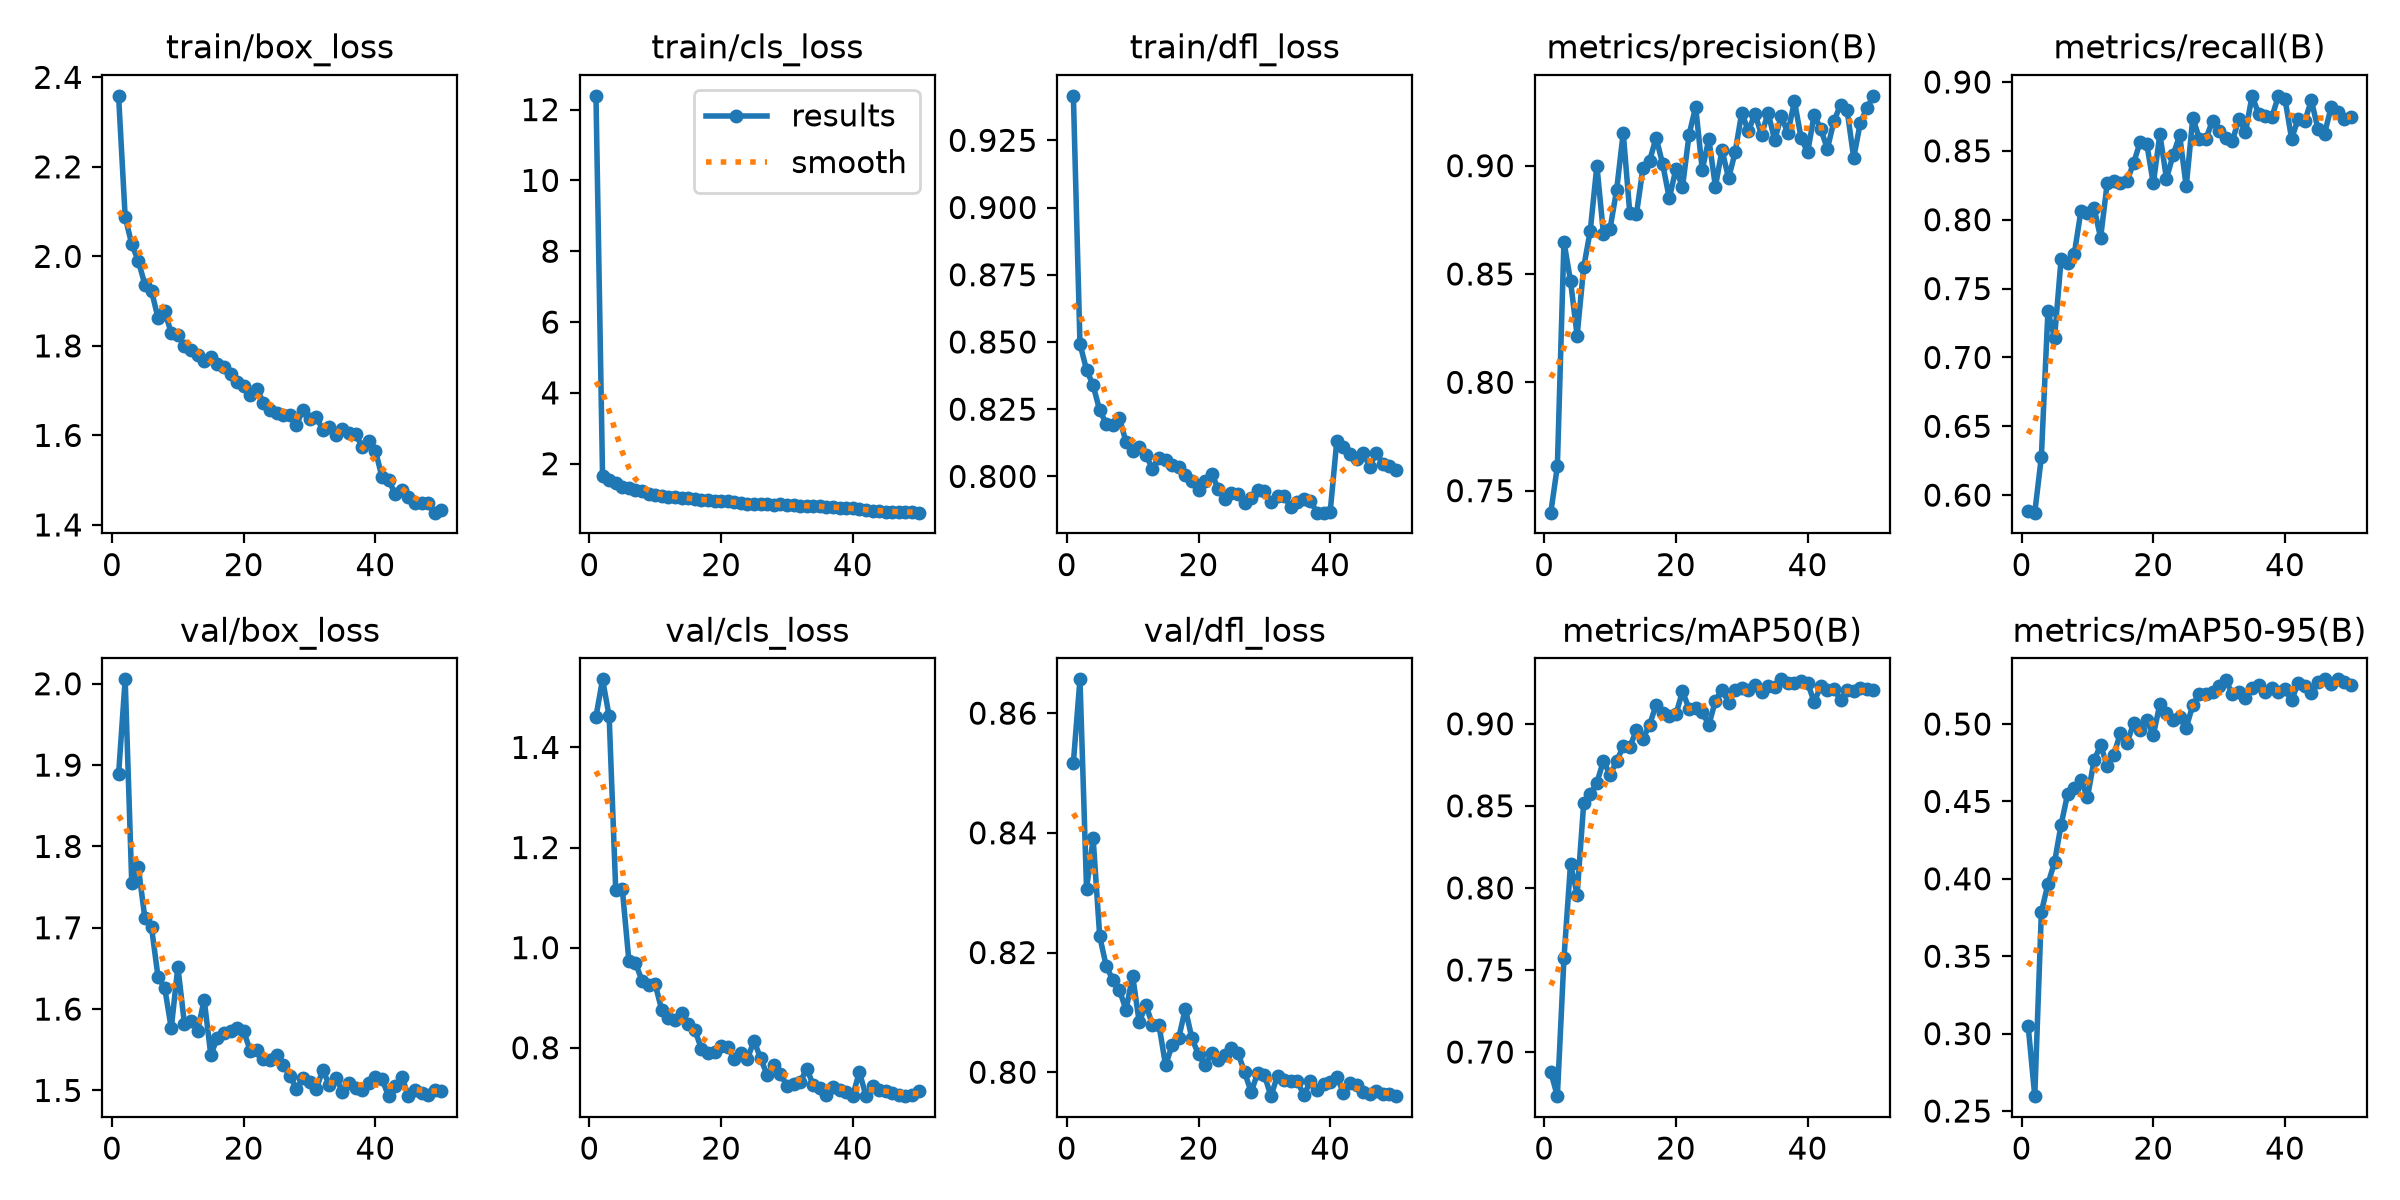

Data behind this chart, as committed beside it:
epoch, time, train/box_loss, train/cls_loss, train/dfl_loss, metrics/precision(B), metrics/recall(B), metrics/mAP50(B), metrics/mAP50-95(B), val/box_loss, val/cls_loss, val/dfl_loss, lr/pg0, lr/pg1, lr/pg2
1, 128.3, 2.359, 12.39, 0.9415, 0.7398, 0.5885, 0.6878, 0.3049, 1.889, 1.462, 0.8517, 0.0006658, 0.0006658, 0.0006658
2, 226.4, 2.088, 1.642, 0.8493, 0.7612, 0.5873, 0.6731, 0.2596, 2.005, 1.536, 0.8657, 0.001306, 0.001306, 0.001306
3, 325.5, 2.027, 1.532, 0.8396, 0.8648, 0.6276, 0.7571, 0.3785, 1.755, 1.462, 0.8307, 0.00192, 0.00192, 0.00192
4, 428.1, 1.99, 1.451, 0.8339, 0.8467, 0.7336, 0.8147, 0.3967, 1.774, 1.114, 0.8391, 0.001881, 0.001881, 0.001881
5, 526.4, 1.936, 1.336, 0.8245, 0.8216, 0.7141, 0.7959, 0.4106, 1.711, 1.116, 0.8227, 0.001842, 0.001842, 0.001842
6, 624.3, 1.923, 1.305, 0.8196, 0.8531, 0.7714, 0.8516, 0.435, 1.701, 0.9732, 0.8177, 0.001802, 0.001802, 0.001802
7, 722.8, 1.862, 1.251, 0.8192, 0.87, 0.7687, 0.857, 0.4549, 1.639, 0.969, 0.8154, 0.001762, 0.001762, 0.001762
8, 822.1, 1.877, 1.215, 0.8217, 0.9, 0.7751, 0.8641, 0.4586, 1.626, 0.9341, 0.8137, 0.001723, 0.001723, 0.001723
9, 919.8, 1.829, 1.157, 0.8127, 0.8685, 0.8061, 0.8774, 0.4637, 1.576, 0.9261, 0.8104, 0.001683, 0.001683, 0.001683
10, 1021, 1.824, 1.113, 0.8094, 0.8709, 0.805, 0.8689, 0.4526, 1.652, 0.9266, 0.8161, 0.001644, 0.001644, 0.001644
11, 1120, 1.8, 1.096, 0.8107, 0.8888, 0.8086, 0.8772, 0.4765, 1.582, 0.8745, 0.8083, 0.001604, 0.001604, 0.001604
12, 1219, 1.79, 1.072, 0.808, 0.9152, 0.787, 0.8863, 0.4864, 1.586, 0.8597, 0.8113, 0.001564, 0.001564, 0.001564
13, 1317, 1.78, 1.065, 0.8029, 0.8781, 0.8266, 0.8859, 0.4728, 1.573, 0.8555, 0.808, 0.001525, 0.001525, 0.001525
14, 1426, 1.766, 1.04, 0.8068, 0.8775, 0.8277, 0.8962, 0.4802, 1.612, 0.87, 0.8079, 0.001485, 0.001485, 0.001485
15, 179.8, 1.776, 1.022, 0.8063, 0.8989, 0.8266, 0.8909, 0.4941, 1.544, 0.8468, 0.8012, 0.001446, 0.001446, 0.001446
16, 282.6, 1.759, 1.002, 0.8042, 0.9022, 0.828, 0.8994, 0.4876, 1.564, 0.8364, 0.8045, 0.001406, 0.001406, 0.001406
17, 385, 1.753, 0.9847, 0.8033, 0.9129, 0.8409, 0.9115, 0.5004, 1.571, 0.798, 0.8057, 0.001366, 0.001366, 0.001366
18, 488.5, 1.738, 0.9678, 0.8004, 0.9006, 0.8565, 0.9069, 0.4961, 1.573, 0.7891, 0.8106, 0.001327, 0.001327, 0.001327
19, 591.7, 1.72, 0.9437, 0.7984, 0.8849, 0.8553, 0.9049, 0.5025, 1.577, 0.7913, 0.8056, 0.001287, 0.001287, 0.001287
20, 698.3, 1.71, 0.9423, 0.7949, 0.8985, 0.8263, 0.9057, 0.4929, 1.573, 0.803, 0.803, 0.001248, 0.001248, 0.001248
21, 804.1, 1.69, 0.9348, 0.7983, 0.8901, 0.862, 0.9197, 0.5129, 1.549, 0.8009, 0.8012, 0.001208, 0.001208, 0.001208
22, 908, 1.703, 0.9065, 0.801, 0.9143, 0.8299, 0.9092, 0.5069, 1.55, 0.7781, 0.8032, 0.001168, 0.001168, 0.001168
23, 1015, 1.673, 0.8926, 0.7953, 0.9271, 0.8469, 0.9098, 0.5025, 1.539, 0.7891, 0.802, 0.001129, 0.001129, 0.001129
24, 1123, 1.658, 0.8702, 0.7915, 0.8981, 0.8612, 0.9072, 0.5048, 1.537, 0.7781, 0.8028, 0.001089, 0.001089, 0.001089
25, 1226, 1.65, 0.8577, 0.7937, 0.9123, 0.8242, 0.8992, 0.4977, 1.544, 0.814, 0.804, 0.00105, 0.00105, 0.00105
26, 1333, 1.646, 0.8585, 0.7935, 0.8903, 0.874, 0.9141, 0.5122, 1.531, 0.7788, 0.8032, 0.00101, 0.00101, 0.00101
27, 1437, 1.646, 0.8541, 0.79, 0.9072, 0.8589, 0.9208, 0.5194, 1.518, 0.7455, 0.8, 0.0009704, 0.0009704, 0.0009704
28, 1543, 1.623, 0.8351, 0.7921, 0.8942, 0.8589, 0.9129, 0.5193, 1.502, 0.7665, 0.7967, 0.0009308, 0.0009308, 0.0009308
29, 1647, 1.658, 0.8589, 0.7949, 0.9062, 0.872, 0.9207, 0.5208, 1.515, 0.7474, 0.7999, 0.0008912, 0.0008912, 0.0008912
30, 1756, 1.637, 0.8386, 0.7946, 0.9245, 0.8645, 0.9219, 0.5242, 1.511, 0.7242, 0.7995, 0.0008516, 0.0008516, 0.0008516
31, 1868, 1.641, 0.8334, 0.7904, 0.9159, 0.8596, 0.9207, 0.5283, 1.501, 0.7271, 0.796, 0.000812, 0.000812, 0.000812
32, 1977, 1.613, 0.8173, 0.7926, 0.9239, 0.857, 0.9234, 0.5196, 1.525, 0.7309, 0.7994, 0.0007724, 0.0007724, 0.0007724
33, 2081, 1.618, 0.8084, 0.7927, 0.9143, 0.8732, 0.9196, 0.5208, 1.507, 0.7585, 0.7987, 0.0007328, 0.0007328, 0.0007328
34, 2184, 1.6, 0.7948, 0.7885, 0.9244, 0.8636, 0.9229, 0.517, 1.515, 0.7251, 0.7985, 0.0006932, 0.0006932, 0.0006932
35, 2288, 1.614, 0.801, 0.7904, 0.9118, 0.89, 0.9222, 0.5235, 1.499, 0.7206, 0.7985, 0.0006536, 0.0006536, 0.0006536
36, 2392, 1.606, 0.7907, 0.7917, 0.9229, 0.8768, 0.9271, 0.5254, 1.509, 0.7053, 0.7962, 0.000614, 0.000614, 0.000614
37, 2502, 1.603, 0.7821, 0.7909, 0.9149, 0.875, 0.9251, 0.521, 1.503, 0.722, 0.7985, 0.0005744, 0.0005744, 0.0005744
38, 2610, 1.574, 0.759, 0.7865, 0.9298, 0.8744, 0.9246, 0.5234, 1.501, 0.7156, 0.7971, 0.0005348, 0.0005348, 0.0005348
39, 2714, 1.587, 0.7622, 0.7865, 0.9129, 0.89, 0.926, 0.5208, 1.51, 0.7116, 0.7981, 0.0004952, 0.0004952, 0.0004952
40, 2819, 1.566, 0.7572, 0.7868, 0.9061, 0.8876, 0.9248, 0.5223, 1.516, 0.7042, 0.7983, 0.0004556, 0.0004556, 0.0004556
41, 2914, 1.507, 0.708, 0.8132, 0.9235, 0.8589, 0.9134, 0.5153, 1.514, 0.7521, 0.7993, 0.000416, 0.000416, 0.000416
42, 3012, 1.5, 0.6937, 0.811, 0.9169, 0.8732, 0.9228, 0.5267, 1.493, 0.7033, 0.7966, 0.0003764, 0.0003764, 0.0003764
43, 3110, 1.469, 0.67, 0.8085, 0.9078, 0.8716, 0.9205, 0.5247, 1.505, 0.7235, 0.7982, 0.0003368, 0.0003368, 0.0003368
44, 3205, 1.478, 0.6648, 0.8064, 0.9205, 0.8866, 0.9212, 0.5198, 1.517, 0.7156, 0.7978, 0.0002972, 0.0002972, 0.0002972
45, 3302, 1.463, 0.6441, 0.8087, 0.9282, 0.866, 0.9146, 0.5273, 1.494, 0.7129, 0.7966, 0.0002576, 0.0002576, 0.0002576
46, 3398, 1.45, 0.6427, 0.8036, 0.9255, 0.8624, 0.9203, 0.5289, 1.501, 0.7095, 0.7964, 0.000218, 0.000218, 0.000218
47, 3493, 1.449, 0.6399, 0.8088, 0.9036, 0.8816, 0.9198, 0.526, 1.497, 0.7062, 0.7969, 0.0001784, 0.0001784, 0.0001784
48, 3588, 1.448, 0.6255, 0.8047, 0.9198, 0.8781, 0.9216, 0.5288, 1.495, 0.7043, 0.7964, 0.0001388, 0.0001388, 0.0001388
49, 3682, 1.427, 0.6219, 0.8037, 0.9266, 0.8732, 0.9212, 0.527, 1.501, 0.7052, 0.7964, 9.92e-05, 9.92e-05, 9.92e-05
50, 3778, 1.433, 0.617, 0.8024, 0.9322, 0.8744, 0.9206, 0.525, 1.5, 0.713, 0.796, 5.96e-05, 5.96e-05, 5.96e-05
